Photos from the image-classification dataset "data" in the GitHub repository noorainf18/Hex-Nut-Defective-Detection-and-Classification. Its 2 classes are: broken, good.

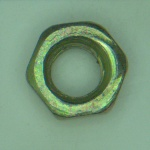
Label: good

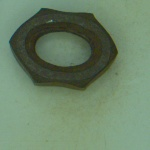
Label: broken

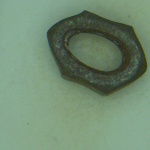
Label: broken

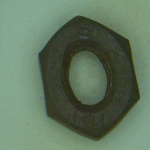
Label: broken

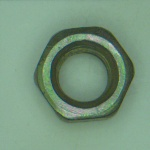
Label: good

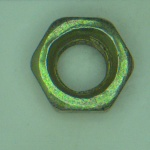
Label: good
